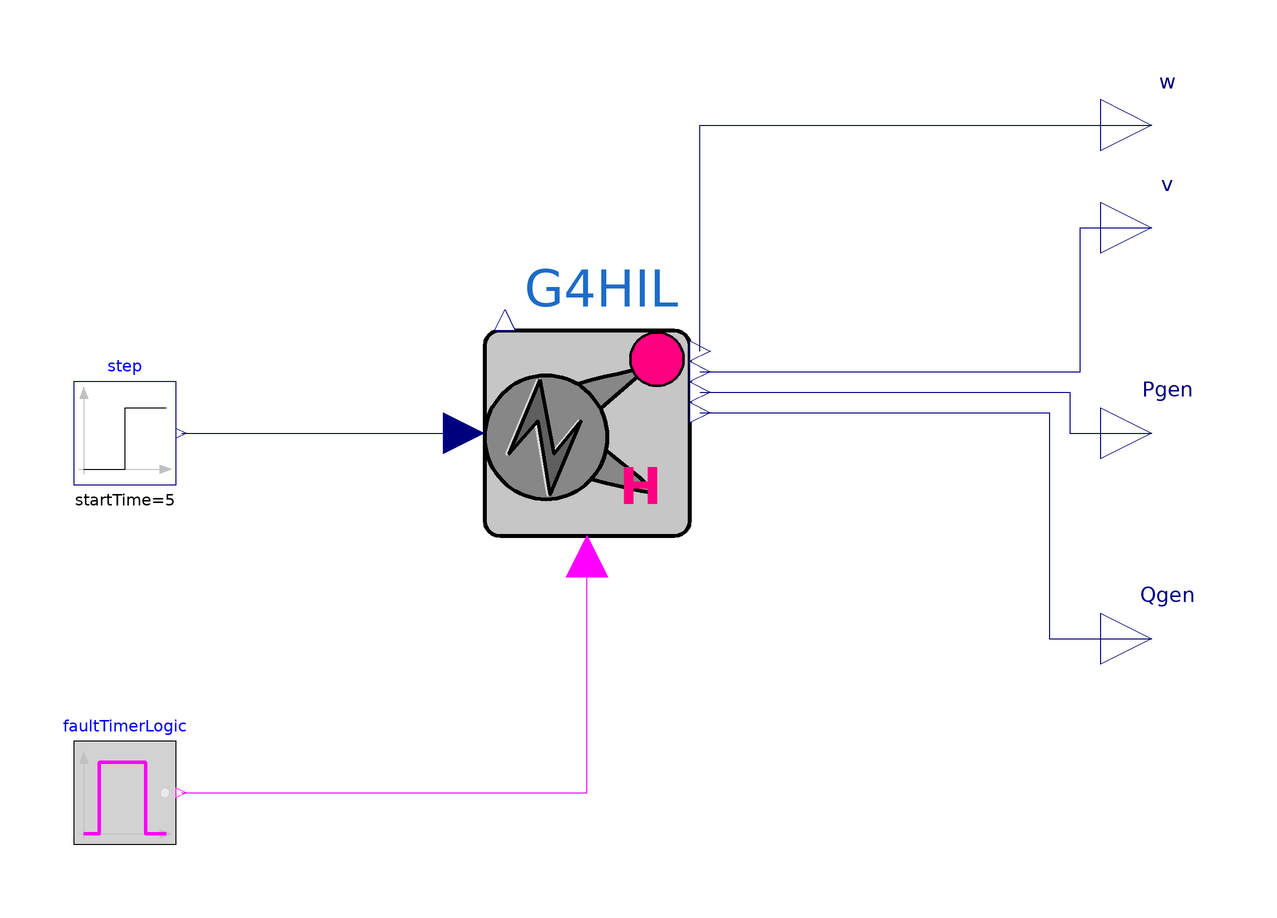

This picture is the connection diagram that the Modelica source below describes through its graphical annotations.

model Grid4HIL "Tests the model for HIL testing."
  extends Modelica.Icons.Example;
  Modelica.Blocks.Sources.Step step(
    height=0.05,
    offset=0,
    startTime=5)
    annotation (Placement(transformation(extent={{-100,-10},{-80,10}})));
  OpenIPSL_CHIL.RTS.HIL.Grid4HIL G4HIL
    annotation (Placement(transformation(extent={{-20,-20},{20,20}})));
  Components.Auxiliary.FaultTimerLogic faultTimerLogic annotation (Placement(
        transformation(
        extent={{-10,-10},{10,10}},
        rotation=0,
        origin={-90,-70})));
  Modelica.Blocks.Interfaces.RealOutput w "Speed [pu]"
    annotation (Placement(transformation(extent={{100,50},{120,70}})));
  Modelica.Blocks.Interfaces.RealOutput v "Generator terminal voltage [pu]"
    annotation (Placement(transformation(extent={{100,30},{120,50}})));
  Modelica.Blocks.Interfaces.RealOutput Pgen "Active power [pu]"
    annotation (Placement(transformation(extent={{100,-10},{120,10}})));
  Modelica.Blocks.Interfaces.RealOutput Qgen "Reactive power [pu]"
    annotation (Placement(transformation(extent={{100,-50},{120,-30}})));
equation
  connect(faultTimerLogic.y, G4HIL.fault)
    annotation (Line(points={{-79,-70},{0,-70},{0,-24}}, color={255,0,255}));
  connect(G4HIL.w, w)
    annotation (Line(points={{22,16},{22,60},{110,60}}, color={0,0,127}));
  connect(G4HIL.v, v) annotation (Line(points={{22,12},{96,12},{96,40},{110,40}},
        color={0,0,127}));
  connect(G4HIL.Pgen, Pgen)
    annotation (Line(points={{22,8},{94,8},{94,0},{110,0}}, color={0,0,127}));
  connect(G4HIL.Qgen, Qgen) annotation (Line(points={{22,4},{90,4},{90,-40},{
          110,-40}}, color={0,0,127}));
  connect(step.y, G4HIL.vf)
    annotation (Line(points={{-79,0},{-24,0}}, color={0,0,127}));
  annotation (experiment(StopTime=60, __Dymola_Algorithm="Dassl"));
end Grid4HIL;